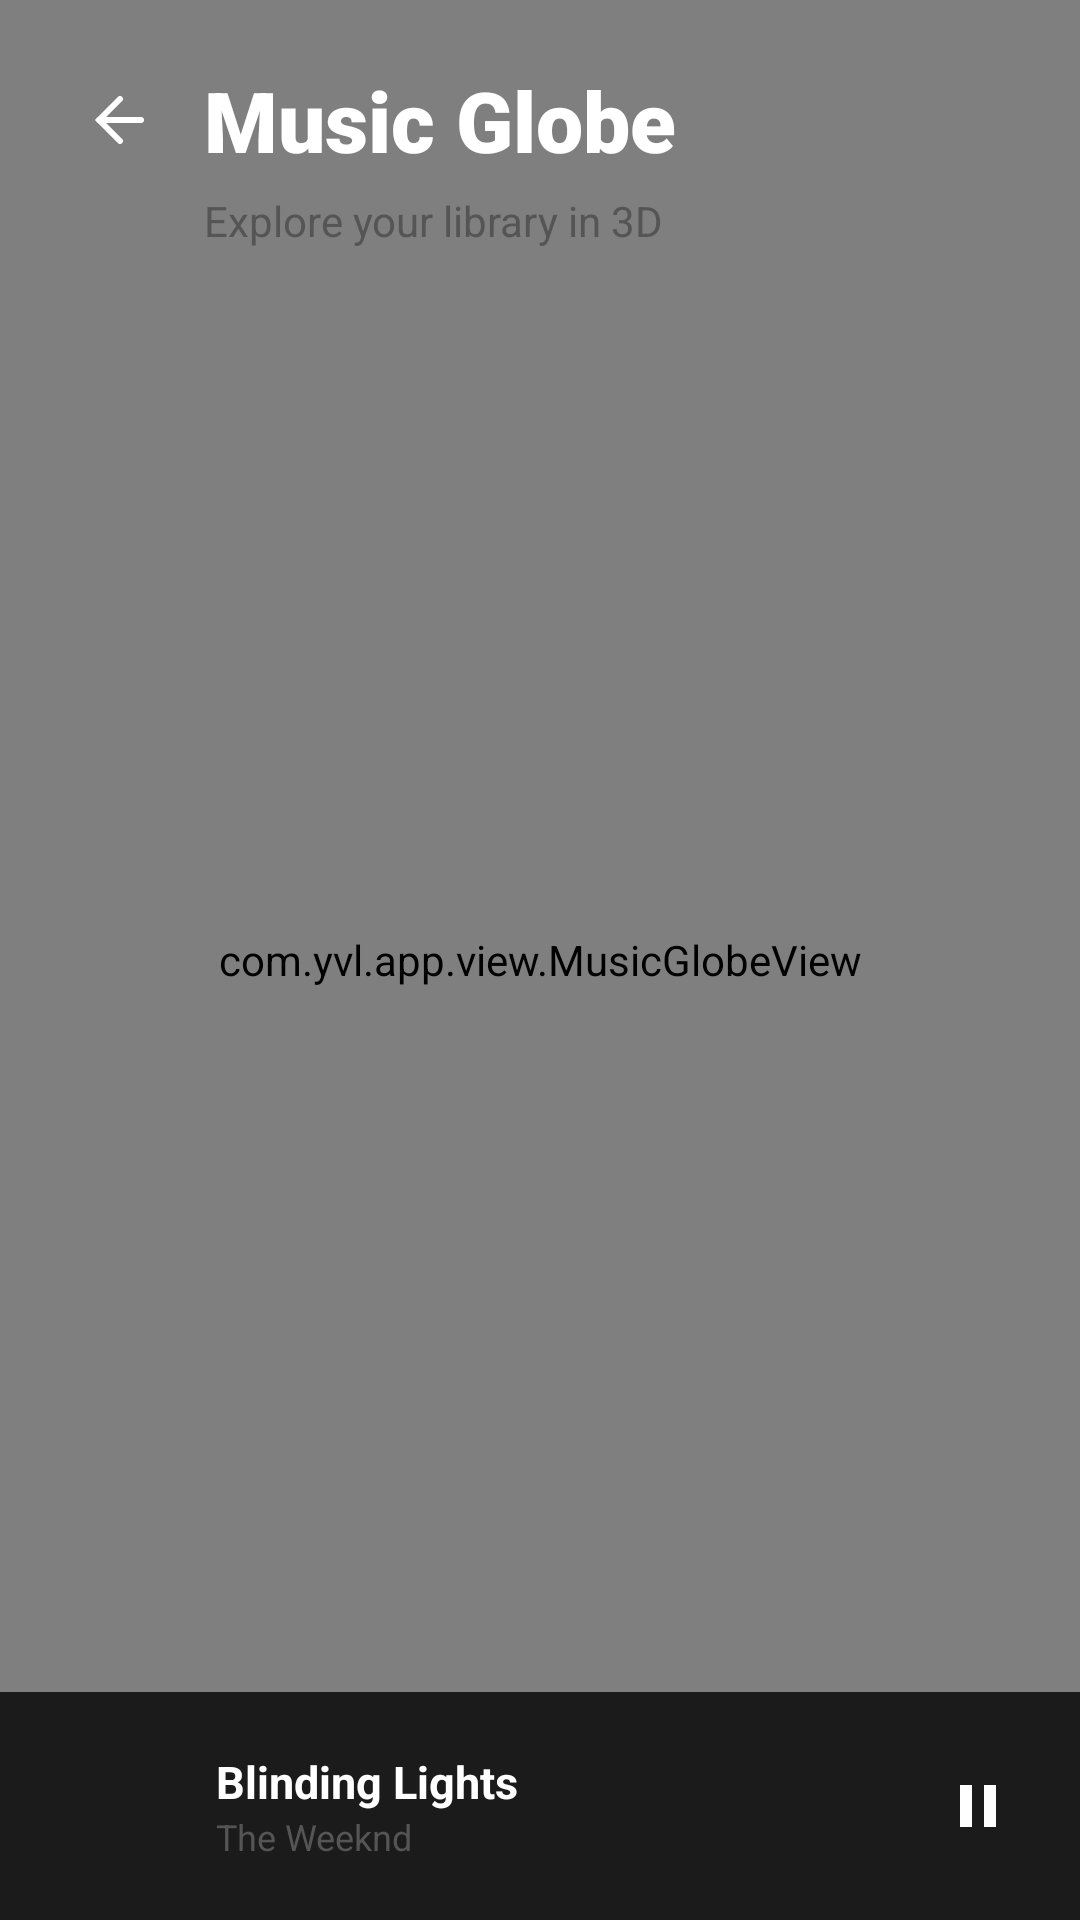

Reconstruct the res/layout file that produces this screen, plus the resources it refers to.
<!-- AndroidManifest.xml: application theme Theme.YVL -->
<!-- res/layout/activity_music_globe.xml -->
<?xml version="1.0" encoding="utf-8"?>
<FrameLayout xmlns:android="http://schemas.android.com/apk/res/android"
    android:layout_width="match_parent" android:layout_height="match_parent"
    android:background="#000000">

    <com.yvl.app.view.MusicGlobeView
        android:id="@+id/globe_view"
        android:layout_width="match_parent" android:layout_height="match_parent"/>

    
    <LinearLayout android:layout_width="match_parent" android:layout_height="wrap_content"
        android:orientation="vertical" android:padding="20dp">
        <LinearLayout android:layout_width="match_parent" android:layout_height="wrap_content"
            android:orientation="horizontal" android:gravity="center_vertical">
            <ImageView android:id="@+id/btn_back_globe"
                android:layout_width="40dp" android:layout_height="40dp"
                android:src="@drawable/ic_back" android:tint="#FFFFFF" android:padding="8dp"
                android:background="?attr/selectableItemBackgroundBorderless"/>
            <TextView android:layout_width="wrap_content" android:layout_height="wrap_content"
                android:text="Music Globe" android:textColor="#FFFFFF"
                android:textSize="28sp" android:fontFamily="sans-serif-black"
                android:textStyle="bold" android:layout_marginStart="8dp"/>
        </LinearLayout>
        <TextView android:layout_width="wrap_content" android:layout_height="wrap_content"
            android:text="Explore your library in 3D"
            android:textColor="#555555" android:textSize="14sp"
            android:layout_marginTop="4dp" android:layout_marginStart="48dp"/>
    </LinearLayout>

    
    <LinearLayout android:layout_width="match_parent" android:layout_height="wrap_content"
        android:layout_gravity="bottom" android:background="#E6111111"
        android:padding="16dp" android:orientation="horizontal" android:gravity="center_vertical">
        <View android:layout_width="44dp" android:layout_height="44dp"
            android:background="@drawable/bg_circle_dark"/>
        <LinearLayout android:layout_width="0dp" android:layout_height="wrap_content"
            android:layout_weight="1" android:orientation="vertical" android:layout_marginStart="12dp">
            <TextView android:layout_width="wrap_content" android:layout_height="wrap_content"
                android:text="Blinding Lights" android:textColor="#FFFFFF"
                android:textSize="15sp" android:textStyle="bold"/>
            <TextView android:layout_width="wrap_content" android:layout_height="wrap_content"
                android:text="The Weeknd" android:textColor="#555555" android:textSize="12sp"/>
        </LinearLayout>
        <ImageView android:layout_width="36dp" android:layout_height="36dp"
            android:src="@drawable/ic_pause" android:tint="#FFFFFF" android:padding="6dp"
            android:background="?attr/selectableItemBackgroundBorderless"/>
    </LinearLayout>
</FrameLayout>
<!-- resources referenced by this layout -->
<resources>
  <!-- drawable ic_back (drawable) -->
  <vector xmlns:android="http://schemas.android.com/apk/res/android"
      android:width="24dp" android:height="24dp" android:viewportWidth="24" android:viewportHeight="24">
      <path android:pathData="M19,12H5M12,19l-7,-7 7,-7"
          android:strokeColor="#FFFFFF" android:strokeWidth="2" android:fillColor="@android:color/transparent"
          android:strokeLineCap="round"/>
  </vector>
  <!-- drawable ic_pause (drawable) -->
  <vector xmlns:android="http://schemas.android.com/apk/res/android"
      android:width="24dp" android:height="24dp" android:viewportWidth="24" android:viewportHeight="24">
      <path android:pathData="M6,19h4V5H6v14zm8,-14v14h4V5h-4z" android:fillColor="#000000"/>
  </vector>
  <style name="Theme.YVL" parent="Theme.MaterialComponents.DayNight.NoActionBar">
          <item name="colorPrimary">#FFFFFF</item>
          <item name="colorPrimaryDark">#000000</item>
          <item name="colorAccent">#FFFFFF</item>
          <item name="android:windowBackground">#000000</item>
          <item name="android:statusBarColor">#000000</item>
          <item name="android:navigationBarColor">#000000</item>
          <item name="android:windowLightStatusBar">false</item>
          <item name="android:textColor">#FFFFFF</item>
          <item name="android:fontFamily">sans-serif</item>
      </style>
</resources>
